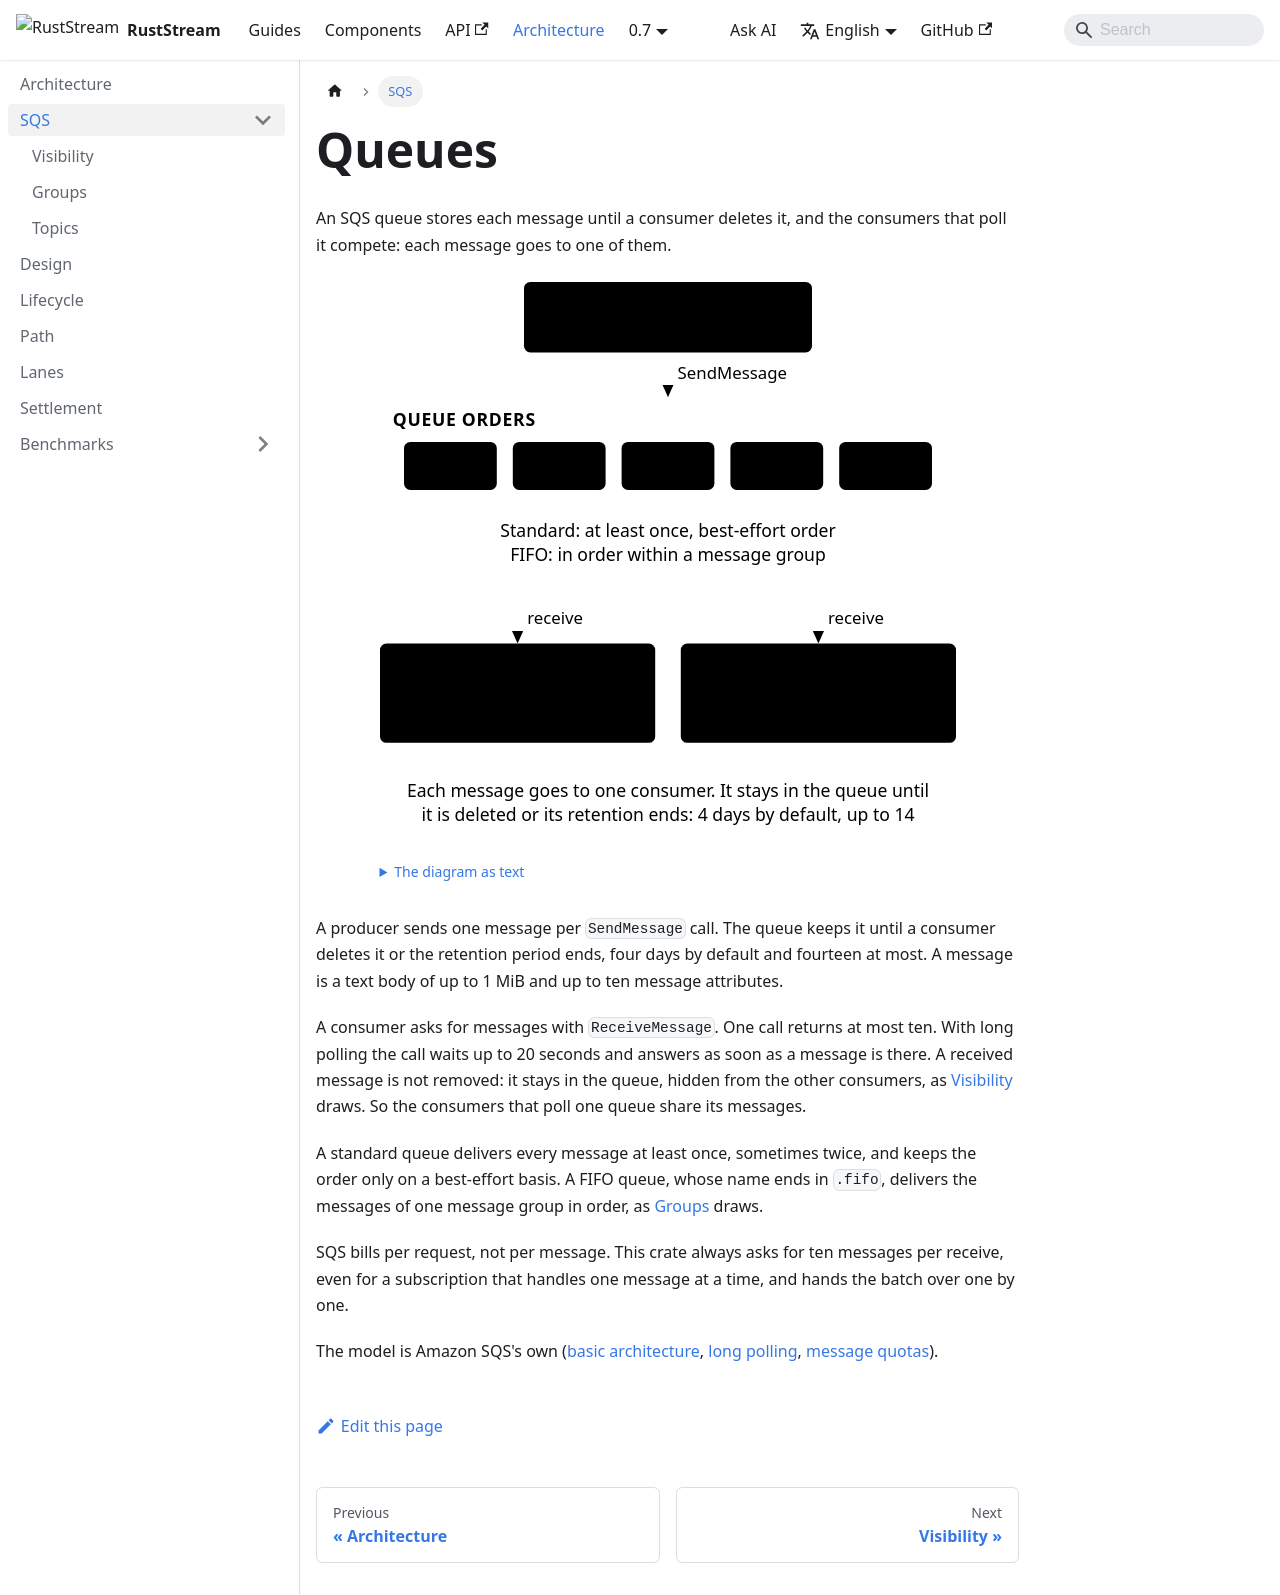

repository: powersemmi/ruststream-sqs-sns · page: 0.7/architecture/sqs/index.html · generator: docusaurus

---
title: Queues
sidebar_position: 0
description: "An SQS queue stores each message until a consumer deletes it, and the consumers that poll it compete: each message goes to one of them."
---

import {Diagram} from '@site/src/components/Diagrams';

export const words = {
  "title": "Producers send to one queue, and two consumers poll it, each message going to one of them",
  "text": "The diagram as text",
  "producers": ["Producers"],
  "queue": "Queue orders",
  "kinds": ["Standard: at least once, best-effort order", "FIFO: in order within a message group"],
  "first": ["Consumer 1", "ReceiveMessage:", "up to 10, waits up to 20 s"],
  "second": ["Consumer 2", "ReceiveMessage:", "up to 10, waits up to 20 s"],
  "retention": ["Each message goes to one consumer. It stays in the queue until", "it is deleted or its retention ends: 4 days by default, up to 14"],
  "sends": "SendMessage",
  "receives": "receive"
};

# Queues

An SQS queue stores each message until a consumer deletes it, and the consumers that poll it
compete: each message goes to one of them.

<Diagram name="queue" words={words} />

A producer sends one message per `SendMessage` call. The queue keeps it until a consumer deletes
it or the retention period ends, four days by default and fourteen at most. A message is a text
body of up to 1 MiB and up to ten message attributes.

A consumer asks for messages with `ReceiveMessage`. One call returns at most ten. With long polling
the call waits up to 20 seconds and answers as soon as a message is there. A received message is
not removed: it stays in the queue, hidden from the other consumers, as [Visibility](visibility.md)
draws. So the consumers that poll one queue share its messages.

A standard queue delivers every message at least once, sometimes twice, and keeps the order only
on a best-effort basis. A FIFO queue, whose name ends in `.fifo`, delivers the messages of one
message group in order, as [Groups](fifo.md) draws.

SQS bills per request, not per message. This crate always asks for ten messages per receive, even
for a subscription that handles one message at a time, and hands the batch over one by one.

The model is Amazon SQS's own
([basic architecture](https://docs.aws.amazon.com/AWSSimpleQueueService/latest/SQSDeveloperGuide/sqs-basic-architecture.html),
[long polling](https://docs.aws.amazon.com/AWSSimpleQueueService/latest/SQSDeveloperGuide/sqs-short-and-long-polling.html),
[message quotas](https://docs.aws.amazon.com/AWSSimpleQueueService/latest/SQSDeveloperGuide/quotas-messages.html)).
